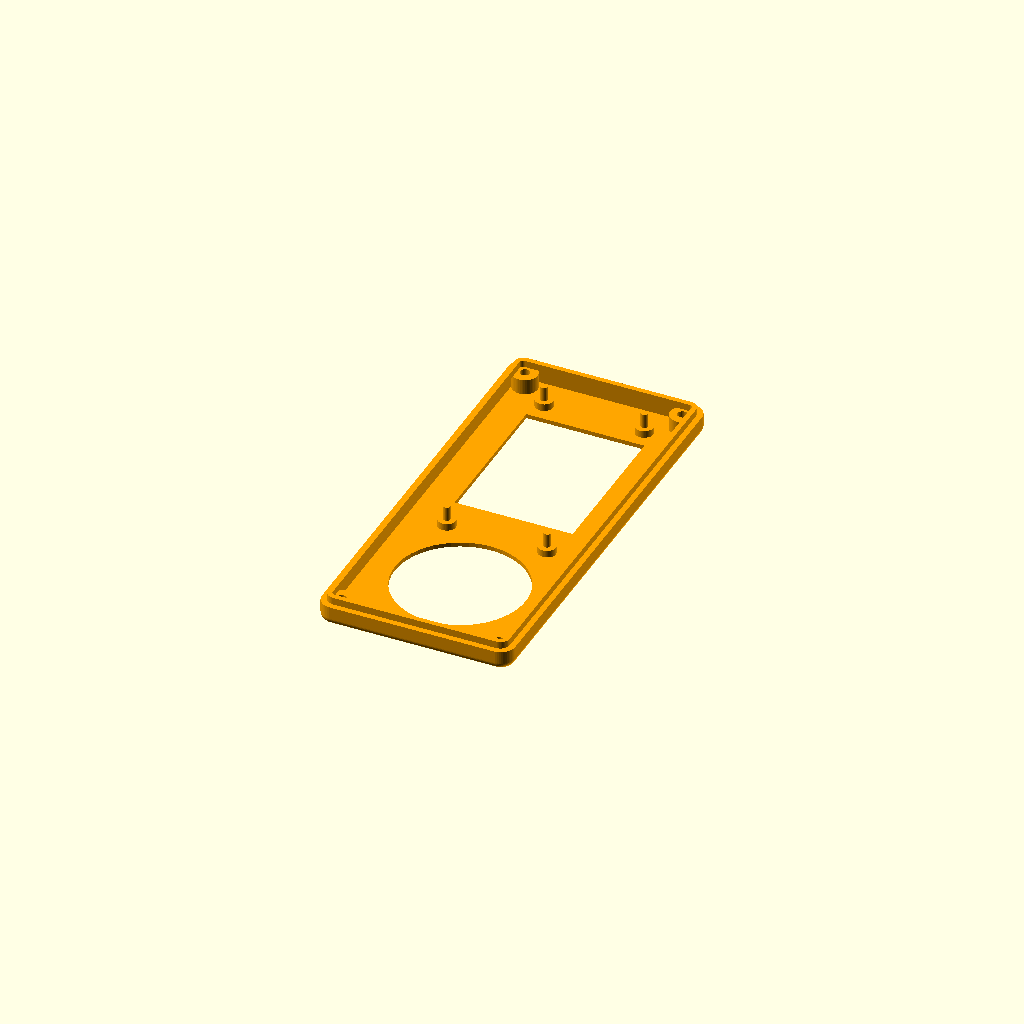
Cell 1: rendered with the file's own defaults.
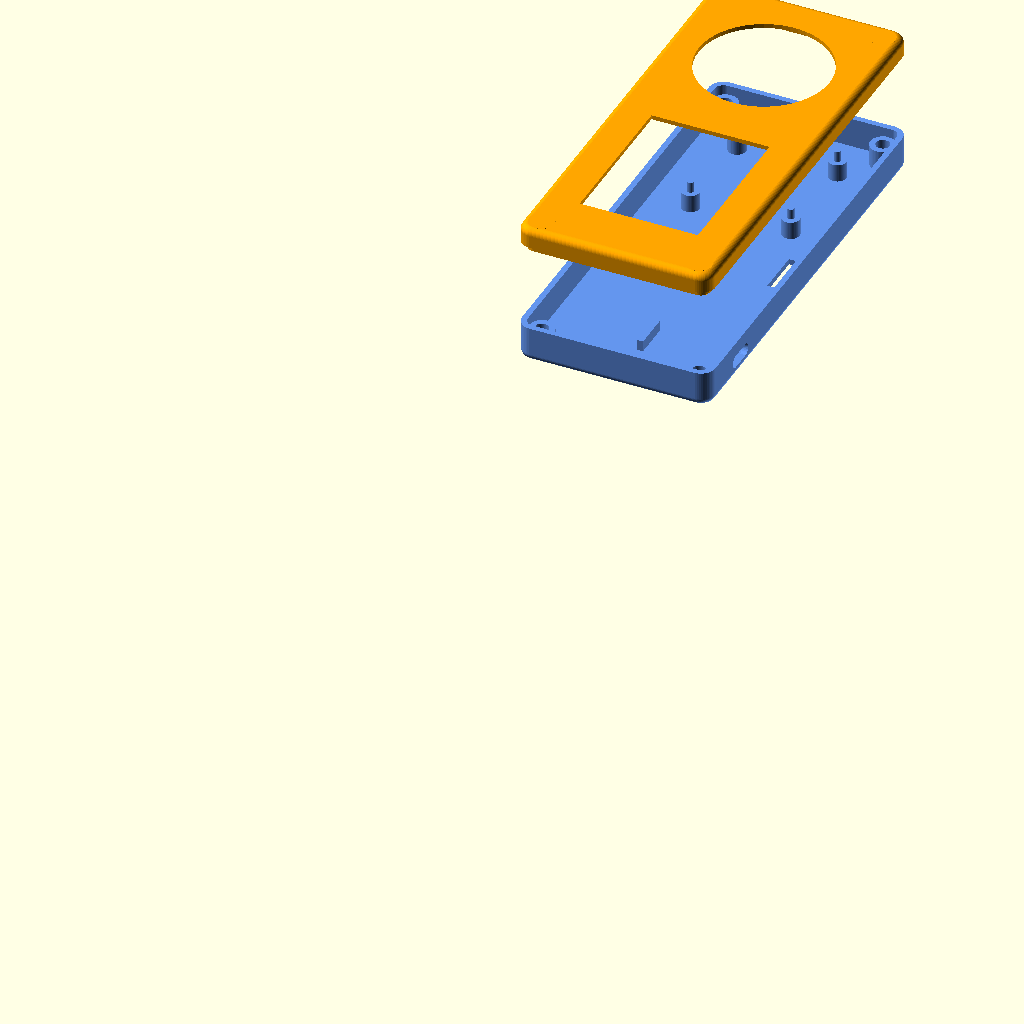
Cell 2: the same model with part_to_show = "both".
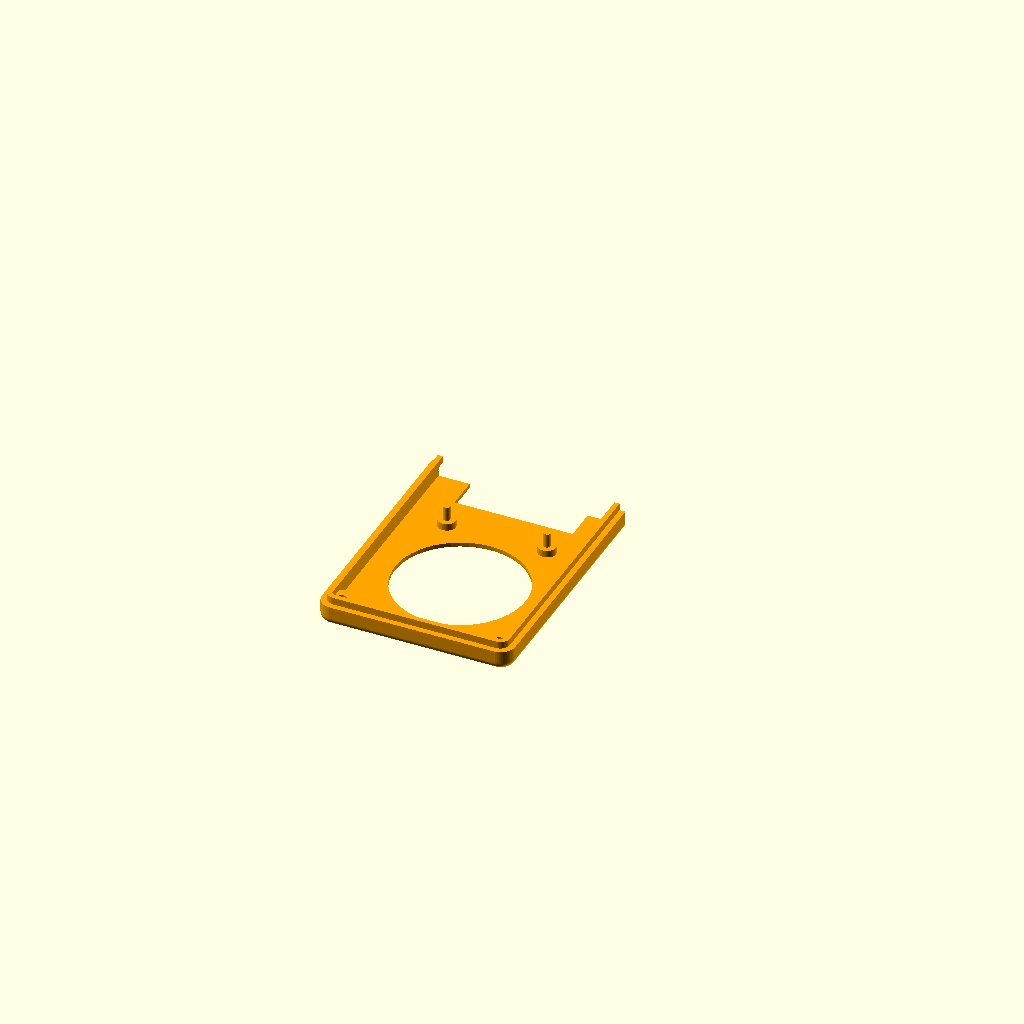
Cell 3: the same model with cross_section = true.
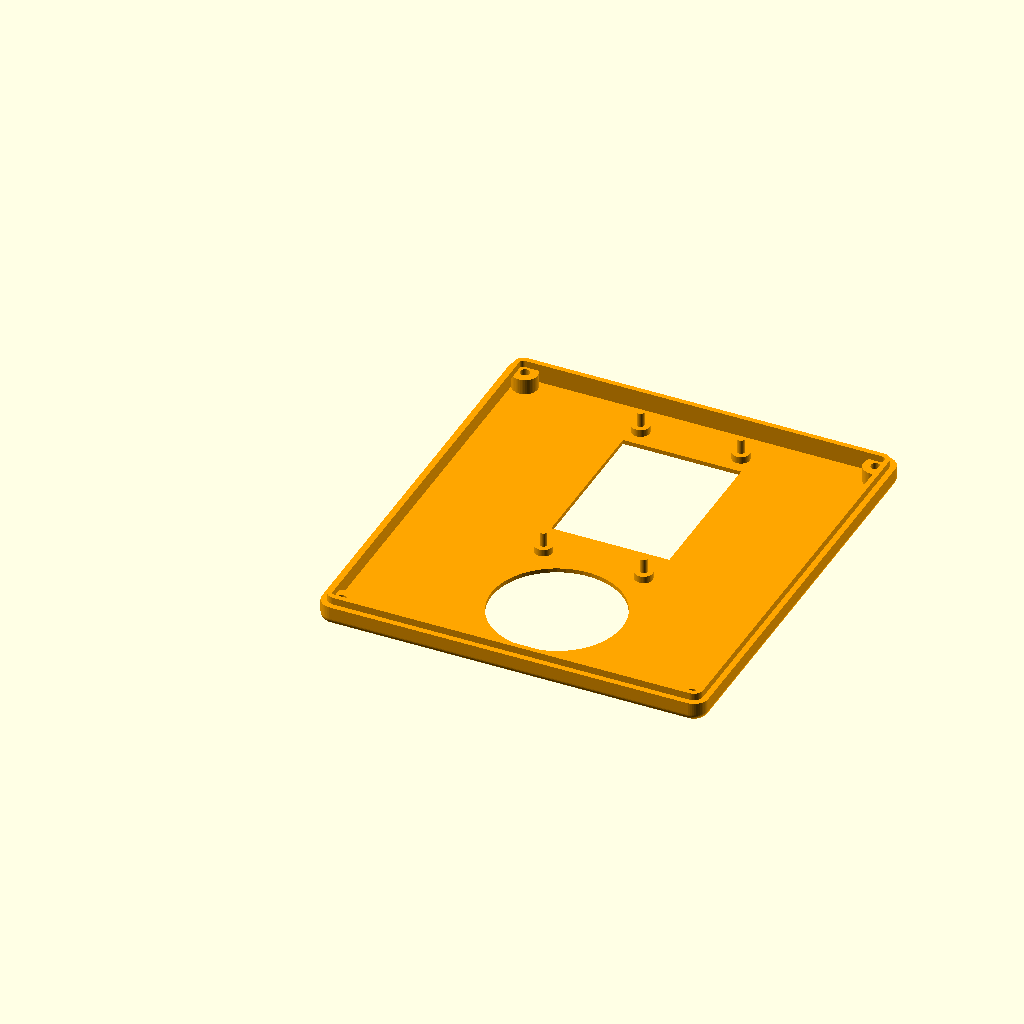
Cell 4 — width set to 108, the other parameters unchanged.
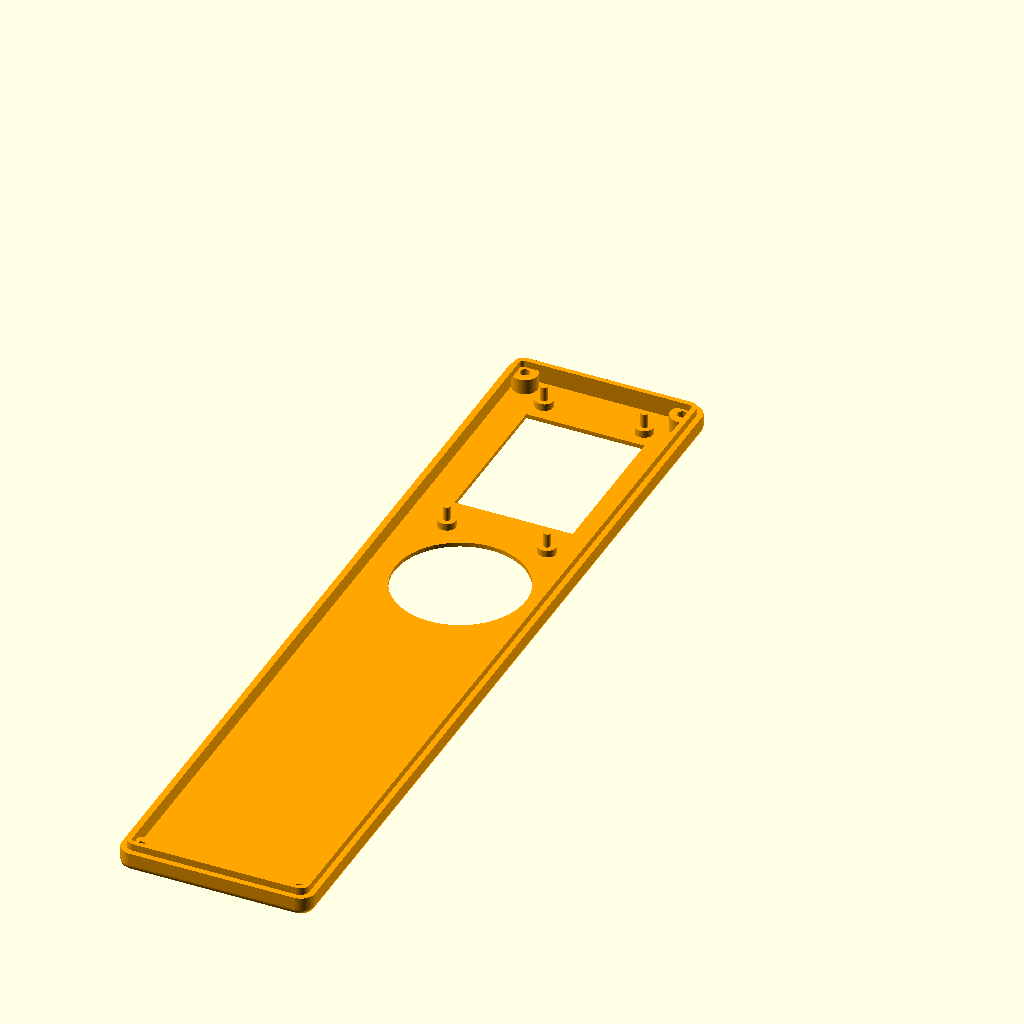
Cell 5 — length set to 240, the other parameters unchanged.
One fixed orthographic camera (rotation 55°, 0°, 25°; colour scheme Cornfield) for every cell.
OpenSCAD source file CAD/Cart_Controller.scad:
// --- 1. PARAMETERS ---

// Which part to see?
part_to_show = "lid"; // [both, base, lid]
show_labels  = false;  

width  = 54;
length = 120; 
base_depth = 10;
lid_depth  = 5.5;

// --- WALL THICKNESS ---
wall = 1.6;          
lid_thickness = 1.2; 
gap  = 0.2;          
lip_wall = 1.2;      

// --- TFT CUTOUT ---
tft_width  = 33;
tft_height = 43;
tft_margin = 13; 

// --- TFT PEGS ---
peg_dia = 2;
peg_height = 6;
peg_foot_height = 2; 
peg_foot_dia    = 5; 

// --- NAV SWITCH (D-PAD) ---
nav_dia = 36.5;         
nav_y_center = 91.0;    

// --- NAV SWITCH MOUNTING (Veroboard - In Base) ---
nav_mount_spacing_x = 28.0; 
nav_mount_spacing_y = 28.0; 

nav_peg_dia = 2.0;       // Diameter of the pin going through the PCB
nav_peg_height = 3.0;    // Height of the pin 
nav_foot_dia = 5.0;      // Base pillar diameter
nav_foot_height = 5.0;   // ADJUST THIS to set how high the PCB sits off the floor!

// --- PORT CUTOUTS (Right Long Edge) ---
// 1. USB-C Port (Side Wall)
usbc_w = 9.3;
usbc_h = 3.5;
usbc_gap_from_floor = 1.0; 
usbc_y_pos = 19.0; 

// 2. Rectangular Floor Port 
floor_hole_length = 13.0; 
floor_hole_width  = 6.0;  
// Positioned automatically at length/2 (Centered)

// --- PORT BACKSTOPS ---
backstop_right_dist_from_wall = 24.1; 
backstop_right_length = 10; 
backstop_right_thick  = 1.6;  
backstop_right_height = 3;  

// Radii
corner_rad = 4;      
edge_rad   = 2;    

// Screw Dimensions (M3)
screw_dia = 3.2 + 0.6;       
screw_pilot = 2.7;     
screw_head_dia = 4.8 + 0.6; 
screw_head_height = 3; 
screw_pos_offset = 5;  

// View Control
explode_view = 25; 
cross_section = false; 

$fn = 50; 
overlap = 0.1; 
fuse_fix = 0.2; 

// --- 2. ASSEMBLY ---
difference() {
    union() {
        if (part_to_show == "base" || part_to_show == "both") {
            color("CornflowerBlue") base();
            if (show_labels) orientation_labels();
        }

        if (part_to_show == "lid" || part_to_show == "both") {
            z_pos = (part_to_show == "both") ? base_depth + explode_view : 0;
            rot_vec = (part_to_show == "lid") ? [180,0,0] : [0,0,0];
            
            translate([0, 0, z_pos]) 
                rotate(rot_vec)
                color("Orange") lid();
        }
    }
    
    if (cross_section) {
        translate([-5, -50, -50]) cube([100, 200, 200]);
    }
}

// --- 3. MODULES ---

module base() {
    difference() {
        union() {
            difference() {
                intersection() {
                    soft_box(width, length, base_depth + edge_rad, corner_rad, edge_rad);
                    cube([width, length, base_depth]);
                }
                translate([wall, wall, wall])
                    rounded_prism(width - 2*wall, length - 2*wall, base_depth, corner_rad - wall);
            }
            
            pillar_positions(base_depth - 2.6);
            usb_backstop_right(); 
            
            // Veroboard pillars moved here, pointing UP from the base
            nav_mount_pegs(); 
        }
        
        screw_locations("clearance");
        usb_cutouts(); 
    }
}

module lid() {
    difference() {
        union() {
            // A. Solid Lid Shell
            difference() {
                union() {
                     // Main Body
                    intersection() {
                        translate([0, 0, -edge_rad])
                            soft_box(width, length, lid_depth + edge_rad, corner_rad, edge_rad);
                        cube([width, length, lid_depth]);
                    }
                    
                    // The Lip
                    translate([wall + gap - fuse_fix, wall + gap - fuse_fix, -2]) 
                        rounded_prism(
                            width - 2*(wall + gap - fuse_fix), 
                            length - 2*(wall + gap - fuse_fix), 
                            2 + overlap, 
                            corner_rad - (wall - fuse_fix)
                        );
                }

                // Hollow Inside
                union() {
                    translate([wall + gap, wall + gap, -overlap])
                        rounded_prism(width - 2*(wall + gap), length - 2*(wall + gap), lid_depth - lid_thickness + overlap, corner_rad - (wall+gap));
                    
                    translate([wall + gap + lip_wall, wall + gap + lip_wall, -2.1])
                        rounded_prism(width - 2*(wall + gap + lip_wall), length - 2*(wall + gap + lip_wall), 2.1 + overlap, corner_rad - (wall + gap + lip_wall));
                }
            }
            
            pillar_positions(lid_depth);
            tft_pegs();
        }

        // TFT Cutout
        translate([
            (width - tft_width) / 2,                
            (wall + gap + lip_wall) + tft_margin,   
            -5                                      
        ])
        cube([tft_width, tft_height, 20]);  

        // Nav Switch Cutout
        nav_switch();

        screw_locations("pilot");
    }
}

// --- HELPER MODULES ---

module nav_switch() {
    // A single circular hole for the entire D-pad cap assembly
    translate([width/2, nav_y_center, -10])
        cylinder(h=30, d=nav_dia);
}

module nav_mount_pegs() {
    // Start at the floor of the base
    start_z = wall; 
    
    // Create a 2x2 grid of mounting pegs centered around the switch cutout
    for (x = [-nav_mount_spacing_x/2, nav_mount_spacing_x/2]) {
        for (y = [-nav_mount_spacing_y/2, nav_mount_spacing_y/2]) {
            
            translate([width/2 + x, nav_y_center + y, start_z])
                union() {
                    // The wide base pillar the PCB rests on
                    cylinder(h = nav_foot_height, d = nav_foot_dia);
                    
                    // The narrow pin that goes through the PCB hole
                    translate([0, 0, nav_foot_height - 0.01])
                        cylinder(h = nav_peg_height, d = nav_peg_dia);
                }
        }
    }
}

module usb_backstop_right() {
    x_pos = (width - wall) - backstop_right_dist_from_wall;
    y_pos = usbc_y_pos;
    z_pos = wall + (backstop_right_height / 2);
    
    translate([x_pos, y_pos, z_pos])
        cube([backstop_right_thick, backstop_right_length, backstop_right_height], center=true);
}

module usb_cutouts() {
    // 1. USB-C Pill Cutout (Side Wall)
    z_pos_usbc  = wall + usbc_gap_from_floor + (usbc_h / 2);
    translate([width, usbc_y_pos, z_pos_usbc])
        rotate([90, 0, 90]) usbc_shape_extruded();

    // 2. Rectangular Floor Cutout (Centered along the right edge)
    translate([width - wall - (floor_hole_width / 2) - 1, length / 2, 0])
        cube([floor_hole_width, floor_hole_length, 20], center=true);
}

module usbc_shape_extruded() {
    linear_extrude(20, center=true) 
        hull() {
            translate([-(usbc_w - usbc_h)/2, 0, 0]) circle(d=usbc_h, $fn=30);
            translate([(usbc_w - usbc_h)/2, 0, 0]) circle(d=usbc_h, $fn=30);
        }
}

module tft_pegs() {
    cutout_x = (width - tft_width) / 2;
    cutout_y = (wall + gap + lip_wall) + tft_margin;
    start_z = lid_depth - lid_thickness - overlap;
    
    peg_positions = [
        [2.5, tft_height + 10], 
        [tft_width - 2.5, tft_height + 10],
        [2.5, -5.3],
        [tft_width - 2.5, -5.3]
    ];
    
    for (pos = peg_positions) {
        translate([cutout_x + pos[0], cutout_y + pos[1], start_z])
            mirror([0,0,1])
            union() {
                cylinder(h = peg_height, d = peg_dia);
                cylinder(h = peg_foot_height, d = peg_foot_dia);
            }
    }
}

module pillar_positions(h) {
    positions = [
        [screw_pos_offset, screw_pos_offset], 
        [width-screw_pos_offset, screw_pos_offset], 
        [screw_pos_offset, length-screw_pos_offset], 
        [width-screw_pos_offset, length-screw_pos_offset]
    ];
    for(pos = positions) {
        translate([pos[0], pos[1], 0])
             cylinder(h=h, r=screw_pos_offset - wall + overlap); 
    }
}

module soft_box(w, l, h, c_rad, e_rad) {
    translate([e_rad, e_rad, e_rad])
        minkowski() {
            rounded_prism(w - 2*e_rad, l - 2*e_rad, h - 2*e_rad, c_rad - e_rad);
            sphere(r=e_rad);
        }
}

module rounded_prism(w, l, h, r) {
    hull() {
        translate([r, r, 0]) cylinder(h=h, r=r);
        translate([w-r, r, 0]) cylinder(h=h, r=r);
        translate([r, l-r, 0]) cylinder(h=h, r=r);
        translate([w-r, l-r, 0]) cylinder(h=h, r=r);
    }
}

module screw_locations(type) {
    positions = [
        [screw_pos_offset, screw_pos_offset], 
        [width-screw_pos_offset, screw_pos_offset], 
        [screw_pos_offset, length-screw_pos_offset], 
        [width-screw_pos_offset, length-screw_pos_offset]
    ];

    for (pos = positions) {
        translate([pos[0], pos[1], 0]) {
            if (type == "clearance") {
                translate([0,0,-1]) cylinder(h = base_depth + 2, d = screw_dia);
                translate([0,0,-0.1]) cylinder(h = screw_head_height, d = screw_head_dia); 
            }
            if (type == "pilot") {
                translate([0,0,-2.1]) cylinder(h = lid_depth - 1, d = screw_pilot);
            }
        }
    }
}

module orientation_labels() {
    color("Red") {
        translate([width/2, length - 8, wall])
            linear_extrude(0.6)
            text("TOP", size=5, halign="center", valign="center", font="Liberation Sans:style=Bold");

        translate([width/2, 8, wall])
            linear_extrude(0.6)
            text("BTM", size=5, halign="center", valign="center", font="Liberation Sans:style=Bold");

        translate([8, length/2, wall])
            linear_extrude(0.6)
            text("L", size=5, halign="center", valign="center", font="Liberation Sans:style=Bold");

        translate([width - 8, length/2, wall])
            linear_extrude(0.6)
            text("R", size=5, halign="center", valign="center", font="Liberation Sans:style=Bold");
    }
}
Customizer parameters (derived from the source; name, type, default, range or options):
part_to_show: string, default "lid", options "both", "base", "lid"
show_labels: bool, default false
width: number, default 54
length: number, default 120
base_depth: number, default 10
lid_depth: number, default 5.5
wall: number, default 1.6
lid_thickness: number, default 1.2
gap: number, default 0.2
lip_wall: number, default 1.2
tft_width: number, default 33
tft_height: number, default 43
tft_margin: number, default 13
peg_dia: number, default 2
peg_height: number, default 6
peg_foot_height: number, default 2
peg_foot_dia: number, default 5
nav_dia: number, default 36.5
nav_y_center: number, default 91
nav_mount_spacing_x: number, default 28
nav_mount_spacing_y: number, default 28
nav_peg_dia: number, default 2
nav_peg_height: number, default 3
nav_foot_dia: number, default 5
nav_foot_height: number, default 5
usbc_w: number, default 9.3
usbc_h: number, default 3.5
usbc_gap_from_floor: number, default 1
usbc_y_pos: number, default 19
floor_hole_length: number, default 13
floor_hole_width: number, default 6
backstop_right_dist_from_wall: number, default 24.1
backstop_right_length: number, default 10
backstop_right_thick: number, default 1.6
backstop_right_height: number, default 3
corner_rad: number, default 4
edge_rad: number, default 2
screw_pilot: number, default 2.7
screw_head_height: number, default 3
screw_pos_offset: number, default 5
explode_view: number, default 25
cross_section: bool, default false
overlap: number, default 0.1
fuse_fix: number, default 0.2
